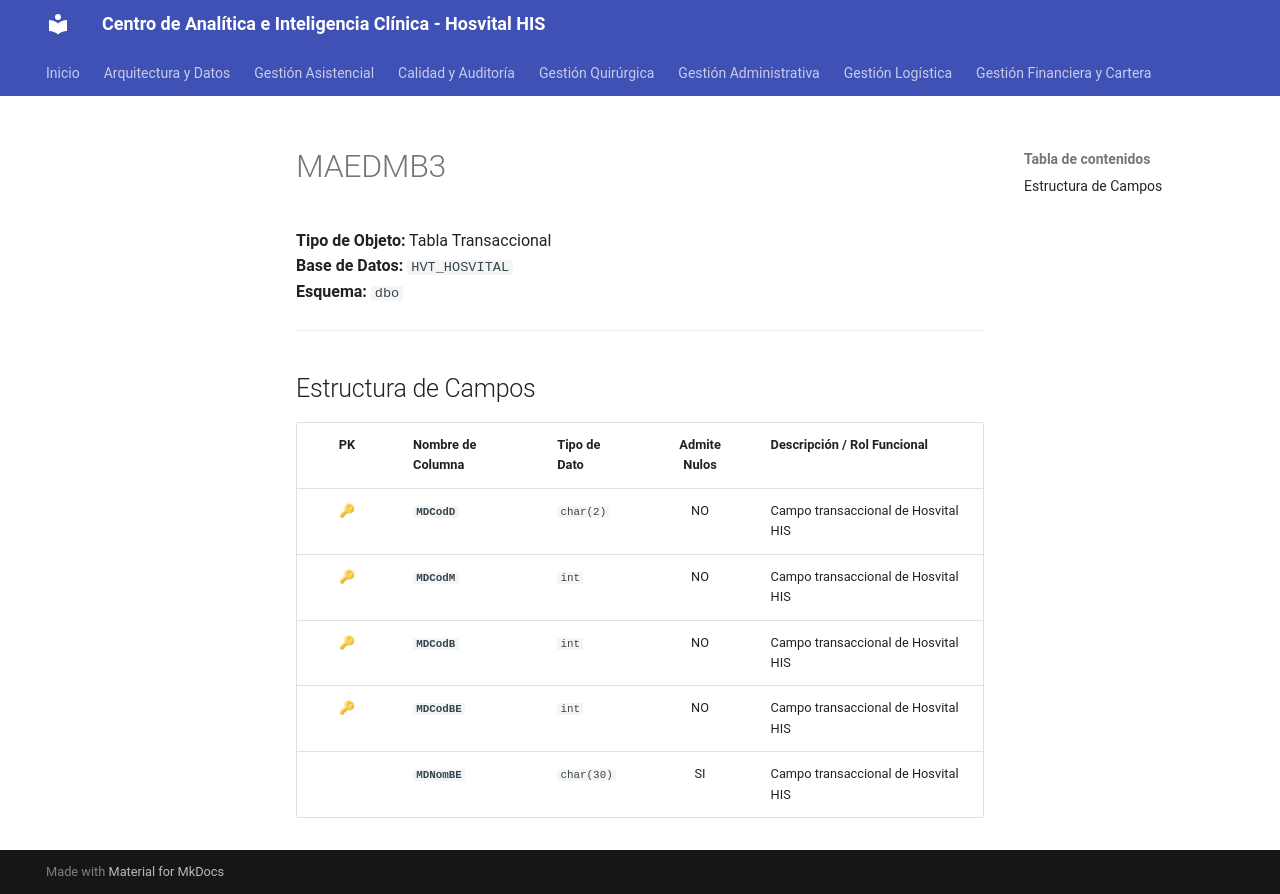

repository: SoporteSaludtech/superset-docs · page: diccionario-general/MAEDMB3/index.html · generator: mkdocs

# MAEDMB3

**Tipo de Objeto:** Tabla Transaccional  
**Base de Datos:** `HVT_HOSVITAL`  
**Esquema:** `dbo`

---

## Estructura de Campos

| PK | Nombre de Columna | Tipo de Dato | Admite Nulos | Descripción / Rol Funcional |
| :-: | :--- | :--- | :-: | :--- |
| 🔑 | **`MDCodD`** | `char(2)` | NO | Campo transaccional de Hosvital HIS |
| 🔑 | **`MDCodM`** | `int` | NO | Campo transaccional de Hosvital HIS |
| 🔑 | **`MDCodB`** | `int` | NO | Campo transaccional de Hosvital HIS |
| 🔑 | **`MDCodBE`** | `int` | NO | Campo transaccional de Hosvital HIS |
|  | **`MDNomBE`** | `char(30)` | SI | Campo transaccional de Hosvital HIS |
